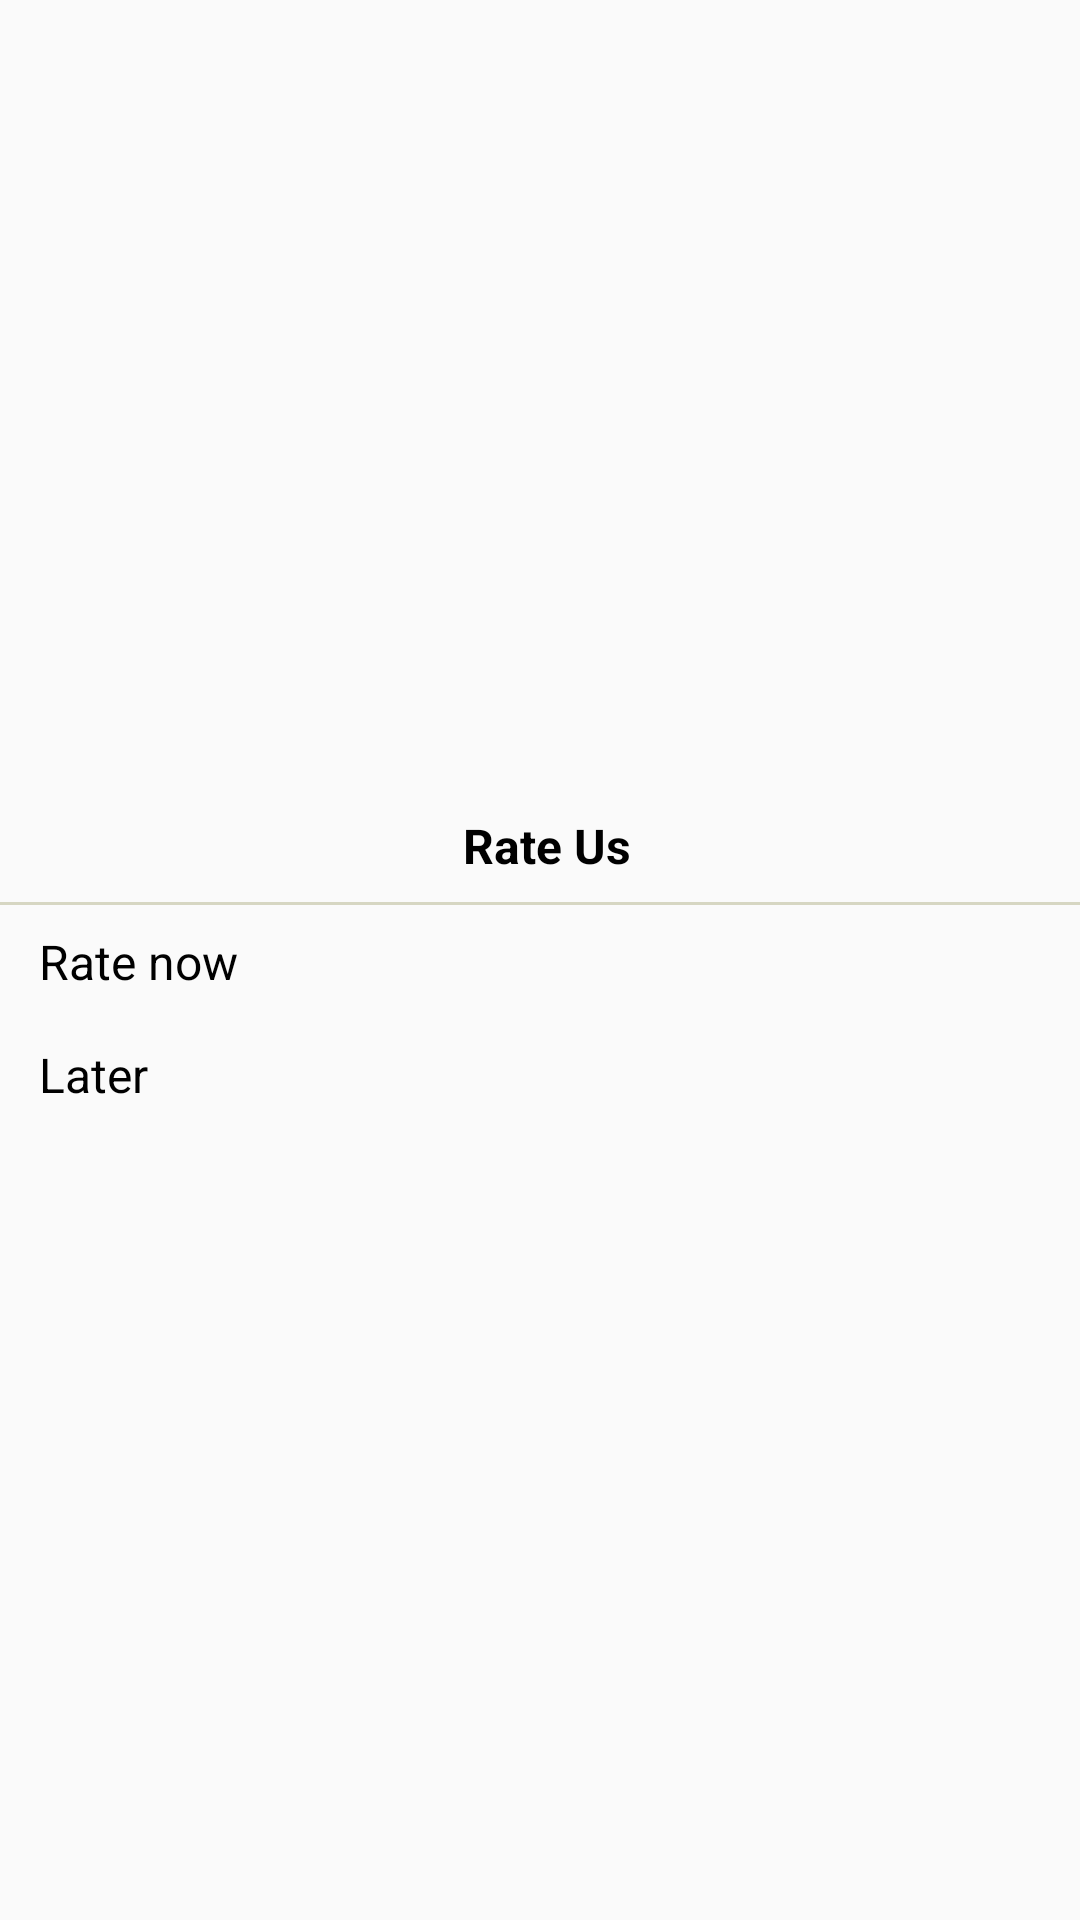

Android layout source for this screen:
<!-- AndroidManifest.xml: application theme AppTheme -->
<!-- res/layout/custom_dialog.xml -->
<?xml version="1.0" encoding="utf-8"?>
<LinearLayout xmlns:android="http://schemas.android.com/apk/res/android"
    android:orientation="vertical"
    android:gravity="center_vertical"
    android:layout_width="match_parent"
    android:layout_margin="16dp"
    android:layout_height="match_parent">


    <TextView
        android:gravity="center"
        android:padding="8dp"
        android:layout_height="wrap_content"
        android:layout_width="match_parent"
        android:layout_marginLeft="5dp"
        android:id="@+id/txtItemName"
        android:textColor="#000"
        android:textStyle="bold"
        android:textSize="16sp"
        android:text="Rate Us" />

    <View
        android:background="#D6D6C2"
        android:layout_width="match_parent"
        android:layout_height="1dp"/>

    <TextView
        android:padding="8dp"
        android:layout_height="wrap_content"
        android:layout_width="match_parent"
        android:layout_marginLeft="5dp"
        android:id="@+id/txtRate"
        android:textColor="#000"
        android:textStyle="normal"
        android:textSize="16sp"
        android:text="Rate now" />

    <TextView
        android:padding="8dp"
        android:layout_height="wrap_content"
        android:layout_width="match_parent"
        android:layout_marginLeft="5dp"
        android:id="@+id/txtLater"
        android:textColor="#000"
        android:textStyle="normal"
        android:textSize="16sp"
        android:text="Later" />

</LinearLayout>
<!-- resources referenced by this layout -->
<resources>
  <style name="AppTheme" parent="AppTheme.Base">
  
      </style>
  <style name="AppTheme.Base" parent="Theme.AppCompat.Light.NoActionBar">
  
          <item name="colorPrimary">@color/primaryColor</item>
          <item name="colorPrimaryDark">#f1c40f</item>
          <item name="drawerArrowStyle">@style/DrawerArrowStyle</item>
          <item name="android:textColorPrimary">@android:color/white</item>
          <item name="colorAccent">@color/primaryColor</item>
      </style>
  <style name="DrawerArrowStyle" parent="Widget.AppCompat.DrawerArrowToggle">
          <item name="spinBars">true</item>
          <item name="color">@android:color/white</item>
      </style>
</resources>
